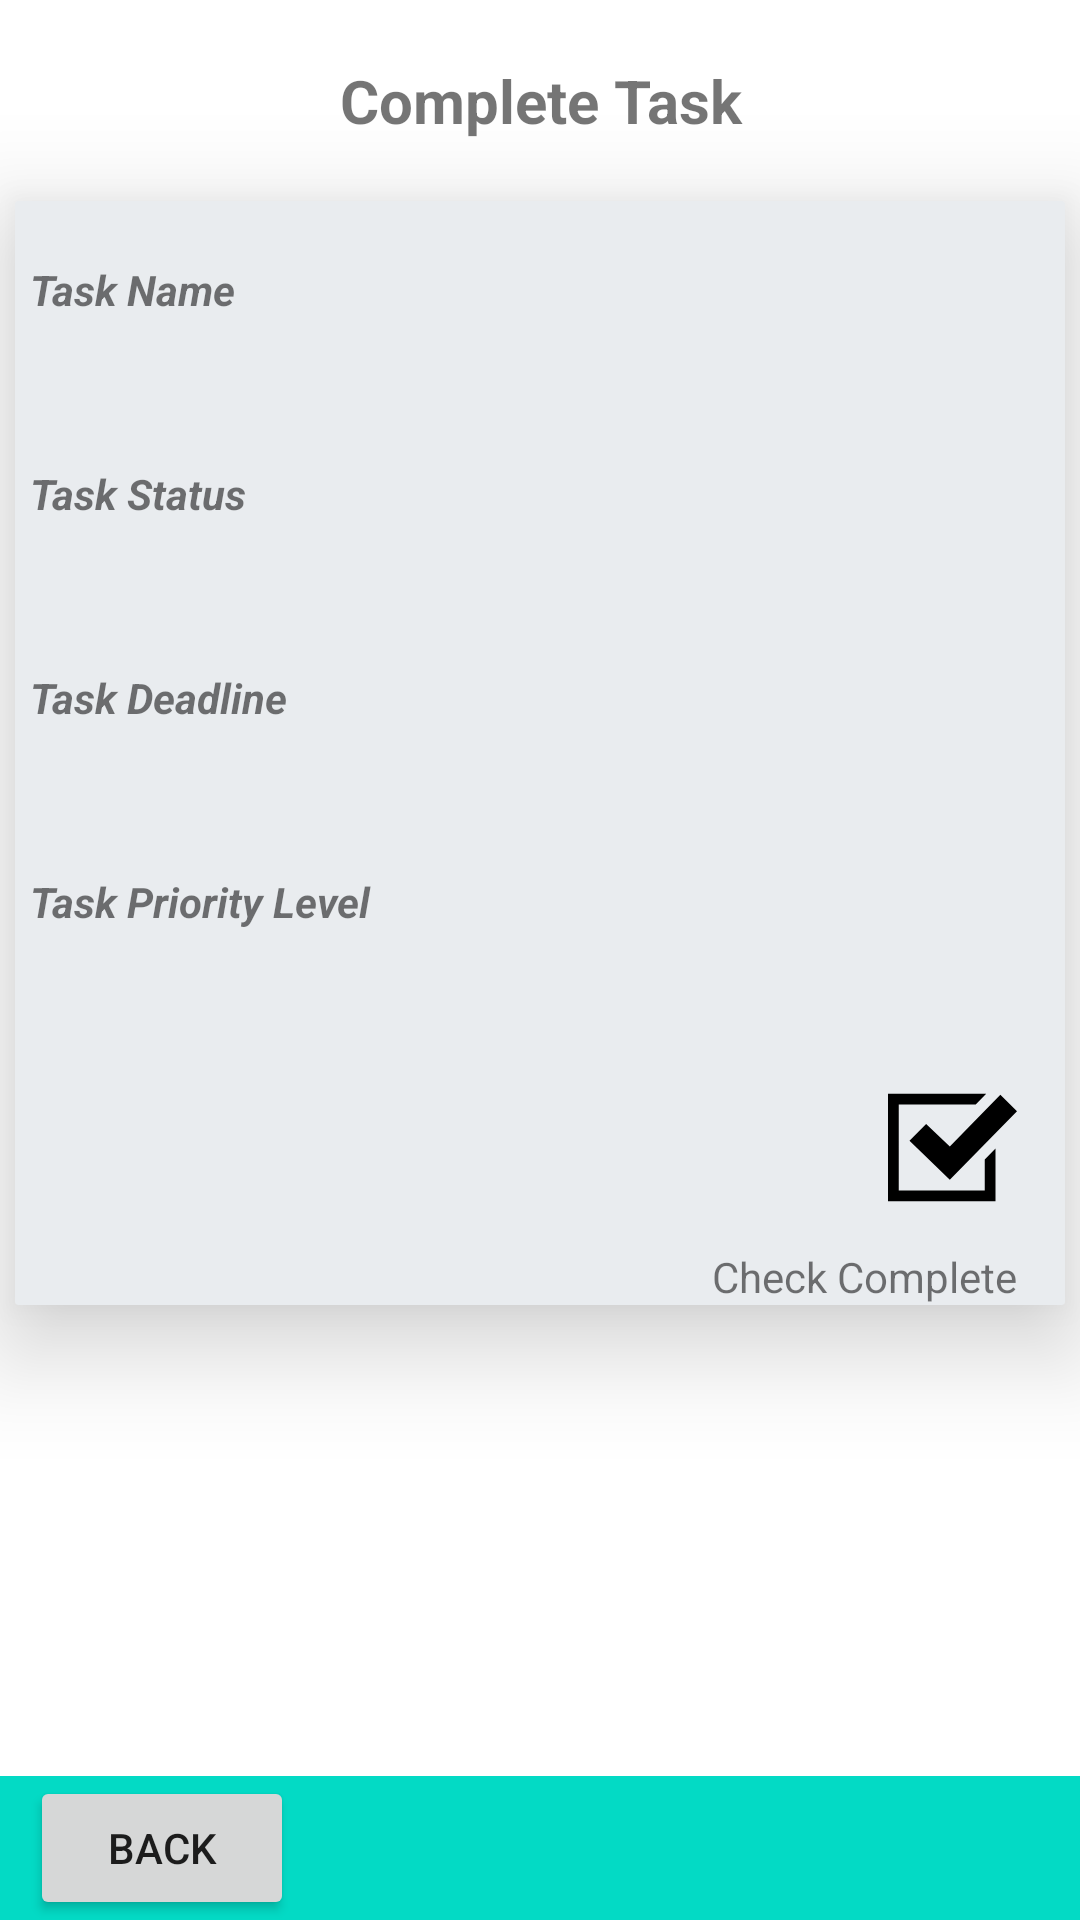

Here is an Android app screen rendered from its layout file. Give the layout XML and the strings, colors and styles it references.
<!-- AndroidManifest.xml: application theme Theme.Performancetracker -->
<!-- res/layout/activity_mark_complete_task.xml -->
<?xml version="1.0" encoding="utf-8"?>
<RelativeLayout xmlns:android="http://schemas.android.com/apk/res/android"
    xmlns:app="http://schemas.android.com/apk/res-auto"
    xmlns:tools="http://schemas.android.com/tools"
    android:layout_width="match_parent"
    android:layout_height="match_parent"
    tools:context=".MarkCompleteTask">


    <TextView
        android:id="@+id/header_bar_complete_task"
        android:layout_width="match_parent"
        android:layout_height="wrap_content"
        android:text="Complete Task"
        android:layout_marginTop="20dp"
        android:textAlignment="center"
        android:textSize="20sp"
        android:textStyle="bold" />

    <androidx.cardview.widget.CardView
        android:id="@+id/complete_task_card"
        android:layout_width="match_parent"
        android:layout_height="wrap_content"
        app:cardCornerRadius="1dp"
        app:cardElevation="20dp"
        android:layout_marginLeft="5dp"
        android:layout_marginTop="20dp"
        android:layout_marginRight="5dp"
        android:layout_below="@id/header_bar_complete_task"
        app:cardBackgroundColor="#e9ecef">
        <RelativeLayout
            android:layout_width="match_parent"
            android:layout_height="wrap_content">
            <TextView
                android:id="@+id/task_name_to_be_completed_header"
                android:layout_width="match_parent"
                android:layout_height="wrap_content"
                android:layout_marginTop="20dp"
                android:layout_marginLeft="5dp"
                android:layout_marginRight="5dp"
                android:text="Task Name"
                android:textStyle="bold|italic"
               />
            <TextView
                android:id="@+id/task_name_to_be_completed"
                android:layout_marginTop="10dp"
                android:layout_width="match_parent"
                android:layout_marginLeft="5dp"
                android:layout_marginRight="5dp"
                android:layout_height="wrap_content"
                android:layout_below="@id/task_name_to_be_completed_header"/>

            <TextView
                android:id="@+id/task_status_to_be_completed_header"
                android:layout_marginTop="20dp"
                android:layout_width="match_parent"
                android:layout_height="wrap_content"
                android:layout_marginLeft="5dp"
                android:layout_marginRight="5dp"
                android:layout_below="@id/task_name_to_be_completed"
                android:textStyle="bold|italic"
                android:text="Task Status"/>

            <TextView
                android:id="@+id/task_status_to_be_completed"
                android:layout_marginTop="10dp"
                android:layout_width="match_parent"
                android:layout_height="wrap_content"
                android:layout_marginLeft="5dp"
                android:layout_marginRight="5dp"
                android:layout_below="@id/task_status_to_be_completed_header"/>

            <TextView
                android:id="@+id/task_deadline_to_be_completed_header"
                android:layout_marginTop="20dp"
                android:layout_width="match_parent"
                android:layout_height="wrap_content"
                android:layout_marginLeft="5dp"
                android:layout_marginRight="5dp"
                android:textStyle="bold|italic"
                android:layout_below="@id/task_status_to_be_completed"
                android:text="Task Deadline"/>

            <TextView
                android:id="@+id/task_deadline_to_be_completed"
                android:layout_marginTop="10dp"
                android:layout_marginLeft="5dp"
                android:layout_marginRight="5dp"
                android:layout_width="match_parent"
                android:layout_height="wrap_content"
                android:layout_below="@id/task_deadline_to_be_completed_header"/>

            <TextView
                android:id="@+id/task_priority_to_be_completed_header"
                android:layout_marginTop="20dp"
                android:layout_width="match_parent"
                android:layout_height="wrap_content"
                android:layout_marginLeft="5dp"
                android:layout_marginRight="5dp"
                android:textStyle="bold|italic"
                android:layout_below="@id/task_deadline_to_be_completed"
                android:text="Task Priority Level"/>
            <TextView
                android:id="@+id/task_priority_to_be_completed"
                android:layout_marginTop="10dp"
                android:layout_width="match_parent"
                android:layout_marginLeft="5dp"
                android:layout_marginRight="5dp"
                android:layout_height="wrap_content"
                android:layout_below="@id/task_priority_to_be_completed_header"/>

            <ImageView
                android:id="@+id/mark_task_completed"
                android:layout_width="43dp"
                android:layout_height="47dp"
                android:layout_below="@id/task_priority_to_be_completed"
                android:layout_alignParentRight="true"
                android:layout_marginTop="20dp"
                android:layout_marginRight="16dp"
                android:src="@drawable/mark_completed" />

            <TextView
                android:layout_marginTop="10dp"
                android:layout_width="match_parent"
                android:layout_alignParentRight="true"
                android:layout_marginRight="16dp"
                android:textAlignment="textEnd"
                android:layout_height="wrap_content"
                android:layout_below="@id/mark_task_completed"
                android:text="Check Complete"/>
        </RelativeLayout>

    </androidx.cardview.widget.CardView>

    <LinearLayout
        android:id="@+id/complete_task_footer"
        android:layout_alignParentBottom="true"
        android:layout_width="match_parent"
        android:layout_height="wrap_content"
        android:background="#FF03DAC5"
        android:orientation="horizontal">
        <Button
            android:id="@+id/exit_complete_task"
            android:layout_width="wrap_content"
            android:layout_height="wrap_content"
            android:layout_marginLeft="10dp"
            android:text="Back"/>
    </LinearLayout>

</RelativeLayout>
<!-- resources referenced by this layout -->
<resources>
  <!-- drawable mark_completed (drawable) -->
  <vector xmlns:android="http://schemas.android.com/apk/res/android"
      android:width="24dp"
      android:height="24dp"
      android:viewportWidth="24"
      android:viewportHeight="24">
    <path
        android:fillColor="#FF000000"
        android:pathData="M20,12.194v9.806h-20v-20h18.272l-1.951,2h-14.321v16h16v-5.768l2,-2.038zM20.904,2.167l-9.404,9.639 -4.405,-4.176 -3.095,3.097 7.5,7.273 12.5,-12.737 -3.096,-3.096z"/>
  </vector>
  <style name="Theme.Performancetracker" parent="Theme.MaterialComponents.DayNight.NoActionBar">
          
          <item name="colorPrimary">@color/teal_200</item>
          <item name="colorPrimaryVariant">@color/teal_200</item>
          <item name="colorOnPrimary">@color/white</item>
          
          <item name="colorSecondary">@color/teal_200</item>
          <item name="colorSecondaryVariant">@color/teal_700</item>
          <item name="colorOnSecondary">@color/black</item>
          
          <item name="android:statusBarColor" tools:targetApi="l">?attr/colorPrimaryVariant</item>
          
      </style>
  <color name="teal_200">#FF03DAC5</color>
  <color name="white">#FFFFFFFF</color>
  <color name="teal_700">#FF018786</color>
  <color name="black">#FF000000</color>
</resources>
